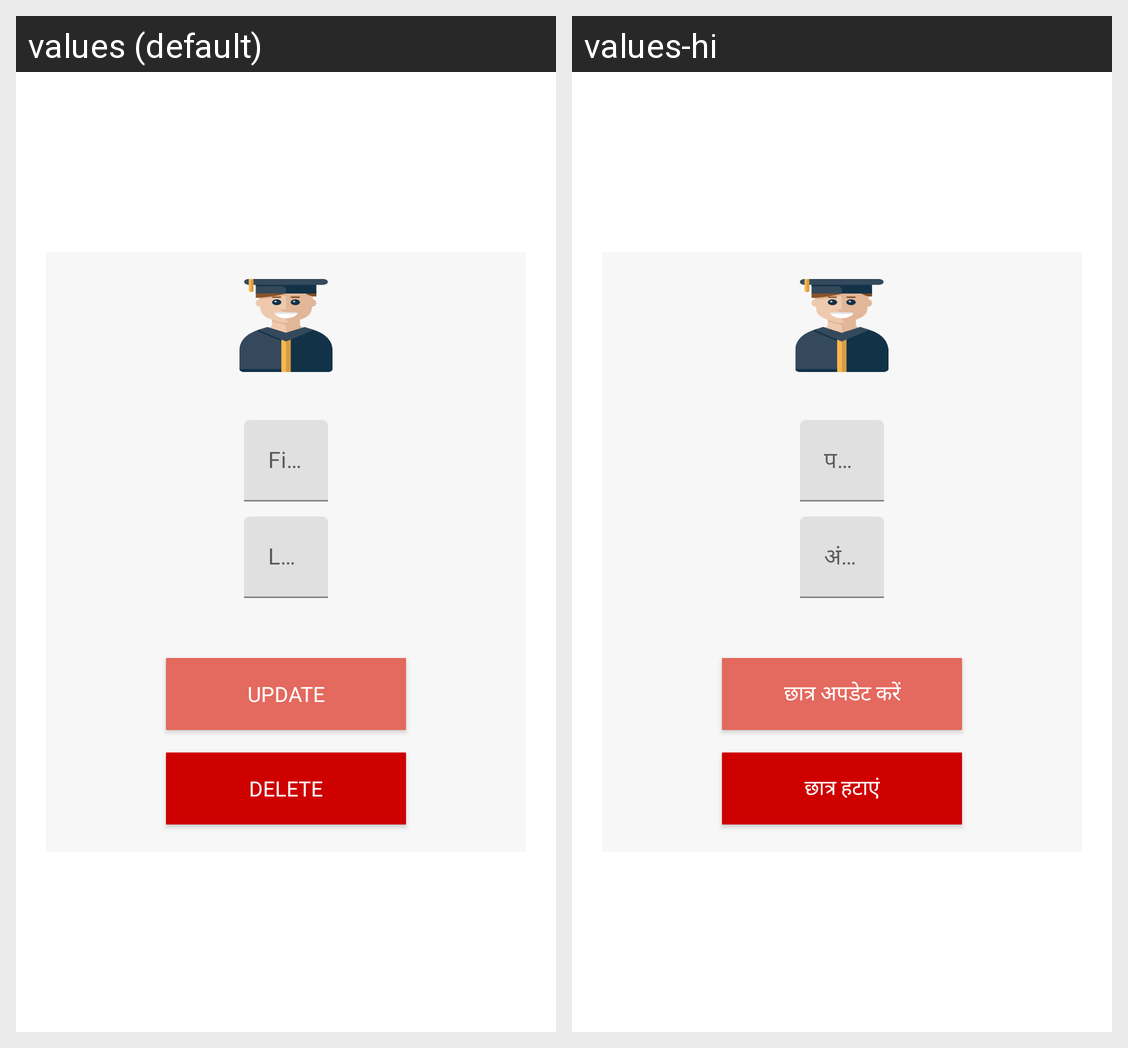

Here is an Android app screen in its default locale and in the app's own translations. Write out the translated-string differences for the strings that appear on this screen.
Android screen res/layout/activity_edit_student.xml rendered under 2 locales, left to right: values (default), values-hi. Device: Nexus 5 (rendered at 1080×1920; each locale shown at half size, 540×960, under a caption strip naming it); theme Theme.MaterialComponents.DayNight.NoActionBar.
Strings drawn on this screen, with the default value and each locale's value (text and hints the layout hard-codes, and strings that could not be matched under every locale, appear in the picture but are not listed):

update_student_button
  values: UPDATE
  values-hi: छात्र अपडेट करें

delete_student_button
  values: DELETE
  values-hi: छात्र हटाएं
